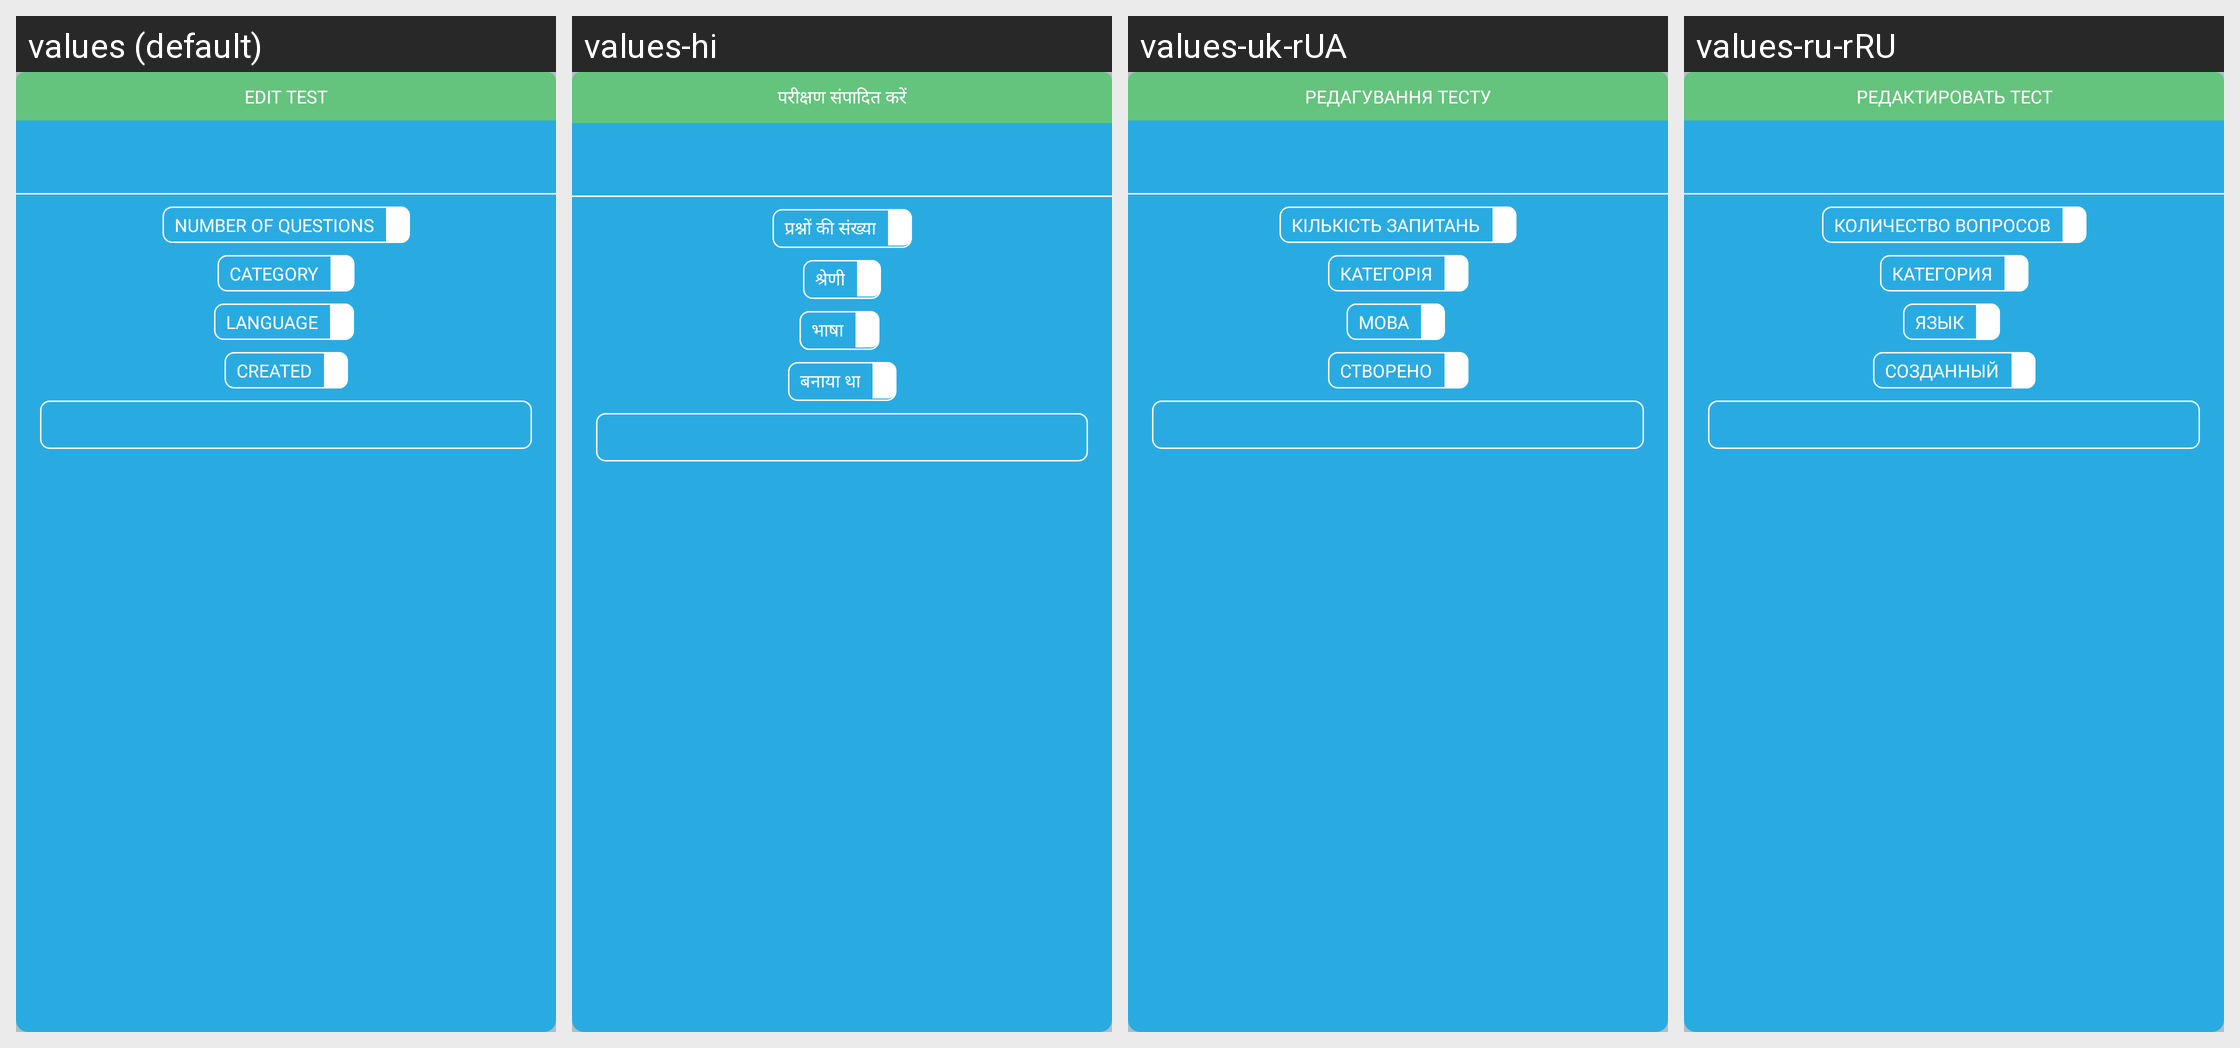

Here is an Android app screen in its default locale and in the app's own translations. Write out the translated-string differences for the strings that appear on this screen.
Android screen res/layout/layout_detail_test.xml rendered under 4 locales, left to right: values (default), values-hi, values-uk-rUA, values-ru-rRU. Device: Nexus 5 (rendered at 1080×1920; each locale shown at half size, 540×960, under a caption strip naming it); theme AppMainTheme.
Other locales in the repository, not shown: values-de, values-es, values-ru, values-zh-rCN.
Strings drawn on this screen, with the default value and each locale's value (text and hints the layout hard-codes, and strings that could not be matched under every locale, appear in the picture but are not listed):

edit_test
  values: edit test
  values-hi: परीक्षण संपादित करें
  values-uk-rUA: редагування тесту
  values-ru-rRU: редактировать тест

category
  values: Category
  values-hi: श्रेणी
  values-uk-rUA: Категорія
  values-ru-rRU: Категория

language
  values: Language
  values-hi: भाषा
  values-uk-rUA: Мова
  values-ru-rRU: Язык

number_of_questions
  values: number of questions
  values-hi: प्रश्नों की संख्या
  values-uk-rUA: кількість запитань
  values-ru-rRU: количество вопросов

created
  values: Created
  values-hi: बनाया था
  values-uk-rUA: Створено
  values-ru-rRU: Созданный
